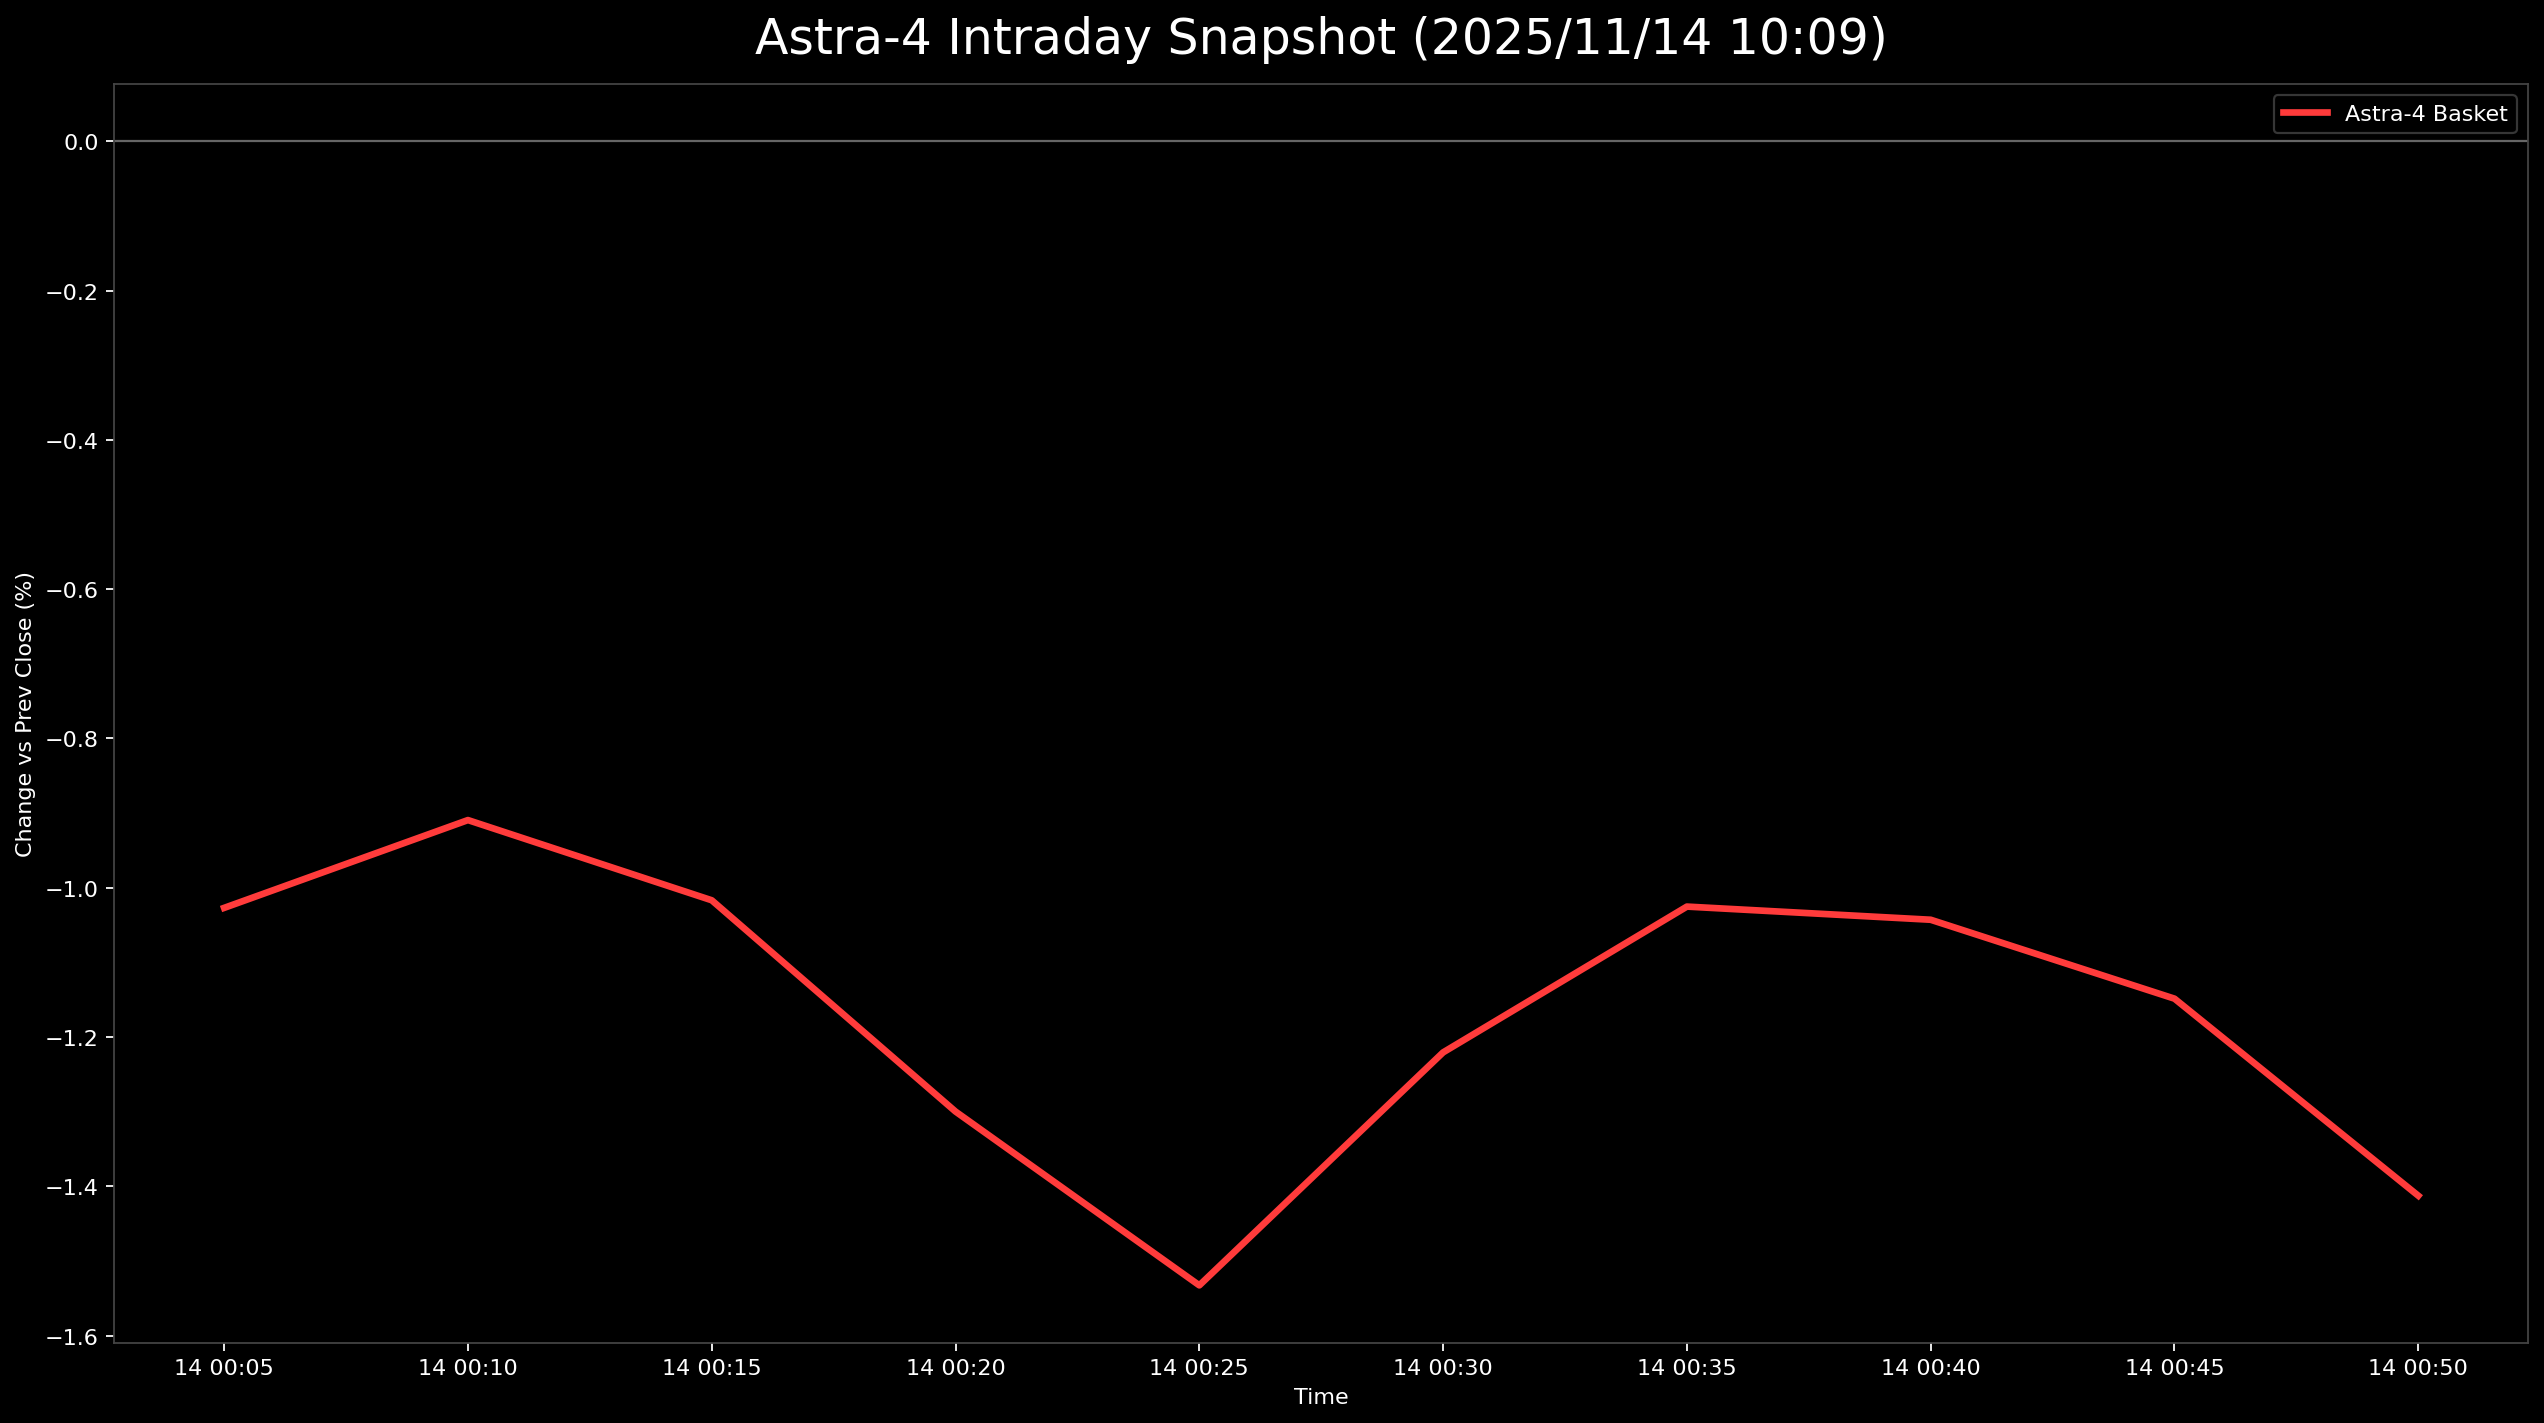

The table this chart was drawn from, first rows:
日時, 9348.T, 5595.T, 402A.T, 186A.T, Astra4_mean
2025-11-14 00:05:00+00:00, -0.004237, -0.02404, -0.003373, -0.009434, -0.01027
2025-11-14 00:10:00+00:00, -0.002119, -0.01976, -0.005059, -0.009434, -0.009094
2025-11-14 00:15:00+00:00, -0.002119, -0.02137, -0.005059, -0.01213, -0.01017
2025-11-14 00:20:00+00:00, -0.002119, -0.0219, -0.0118, -0.01617, -0.013
2025-11-14 00:25:00+00:00, -0.004237, -0.02404, -0.01686, -0.01617, -0.01533
2025-11-14 00:30:00+00:00, -0.002119, -0.02244, -0.01349, -0.01078, -0.01221
2025-11-14 00:35:00+00:00, -0.002119, -0.02137, -0.006745, -0.01078, -0.01025
2025-11-14 00:40:00+00:00, -0.002119, -0.02511, -0.005059, -0.009434, -0.01043
2025-11-14 00:45:00+00:00, 0.0, -0.02404, -0.008432, -0.01348, -0.01149
2025-11-14 00:50:00+00:00, -0.004237, -0.02564, -0.0118, -0.01482, -0.01413
